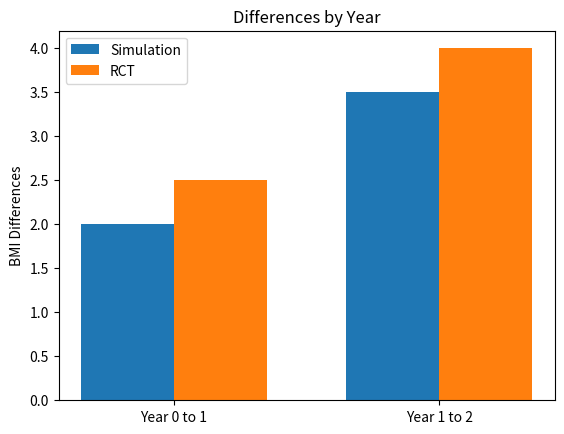

Source code (Python):
# to create figure showing BMI differences between control/bb in model
# compare to RCT

# import plotting library
import matplotlib.pyplot as plt
import matplotlib.patches as patch
import numpy as np

control_diffs = (2.0, 3.5)
bb_diffs = (2.5, 4.0)

ind = np.arange(len(control_diffs))  # the x locations for the groups
width = 0.35  # the width of the bars

fig, ax = plt.subplots()
# ax.bar()
rects1 = ax.bar(ind - width/2,
                control_diffs,
                width,
                label='Simulation')
rects2 = ax.bar(ind + width/2,
                bb_diffs,
                width,
                label='RCT')


# Add some text for labels, title and custom x-axis tick labels, etc.
ax.set_ylabel('BMI Differences')
ax.set_title('Differences by Year')
ax.set_xticks(ind)
ax.set_xticklabels(('Year 0 to 1', 'Year 1 to 2'))
ax.legend()
plt.show()
# # Show legend
# model_data_color = patch.Patch(color='maroon', label='Sim: BMI Differences')
# rct_data_color = patch.Patch(color='orange', label='RCT: BMI Differences')
# plt.legend(loc='upper right', handles=[model_data_color, rct_data_color])
# plt.show()

# x = [0, 1, 2, 3, 4, 5, 6, 7, 8, 9, 10]
# sim_ys = [[0, 1.5, 1, 0, 0, 0, 0, 0, 0, 0, 0],
#           [0, 1.2, 0.9, 0, 0, 0, 0, 0, 0, 0, 0]]
# bb_ys = [1.1, 1.4]
#
# f, ax = plt.subplots()
#
# for sim_y in sim_ys:
#     ax.plot(x, sim_y, color='maroon')

# adding bright bodies data
# ax.scatter([1, 2], bb_ys, color='orange')
# ax.errorbar([1, 2], bb_ys, yerr=[[0.1, 0.2], [0.3, 0.4]], fmt='none', capsize=4, ecolor='orange')
#
# ax.set_title('Difference in Average BMI by Intervention')
# plt.xlim((0.0, 10.5))
# plt.xticks([0, 1, 2, 3, 4, 5, 6, 7, 8, 9, 10])
# plt.yticks([0, 0.5, 1.0, 1.5, 2.0])
# plt.xlabel('Sim Years')
# plt.ylabel('Difference in BMI (kg/m^2)')
# # Show legend
# model_data_color = patch.Patch(color='maroon', label='Sim: BMI Differences')
# rct_data_color = patch.Patch(color='orange', label='RCT: BMI Differences')
# plt.legend(loc='upper right', handles=[model_data_color, rct_data_color])
# plt.show()


# sim_times = [1, 2, 3, 4, 5, 6, 7, 8, 9, 10]
# RCT_diffs = [2, 1, 0, 0, 0, 0, 0, 0, 0, 0]
# sim_diffs = [1.5, 0.5, 0, 0, 0, 0, 0, 0, 0, 0]
# diffs = []
# for i in range(10):
#     x = RCT_diffs[i] - sim_diffs[i]
#     diffs.append(x)
# print('diffs:', diffs)
#
# # %matplotlib inline
# line, caps, bars = plt.errorbar(
#     sim_times,  # X
#     diffs,  # Y
#     yerr=1,     # Y-errors
#     fmt="rs--",  # format line like for plot()
#     linewidth=3,	 # width of plot line
#     elinewidth=0.5,  # width of error bar line
#     ecolor='c',  # color of error bar
#     capsize=2,  # cap length for error bar
#     capthick=0.5  # cap thickness for error bar
#     )
# plt.setp(line, label='Error Bars')  # give label to returned line
# plt.legend(loc='upper left')  # Show legend
# plt.xlim((0.0, 10.5))
# plt.xticks([1, 2, 3, 4, 5, 6, 7, 8, 9, 10])
# plt.yticks([0, 0.5, 1, 1.5, 2])
# plt.show()  # produce plot
#
#
#
# # # %matplotlib inline
# # line, caps, bars = plt.errorbar(
# #     [1, 2, 3, 4],  # X
# #     [1, 4, 9, 16],  # Y
# #     yerr=5,     # Y-errors
# #     # label="Error bars plot",
# #     fmt="rs--",  # format line like for plot()
# #     linewidth=3,	 # width of plot line
# #     elinewidth=0.5,  # width of error bar line
# #     ecolor='y',  # color of error bar
# #     capsize=5,  # cap length for error bar
# #     capthick=0.5  # cap thickness for error bar
# #     )
# # plt.setp(line, label='Error Bars')  # give label to returned line
# # plt.legend(loc='upper left')  # Show legend
# # plt.xlim((0.5, 4.5))
# # plt.xticks([1, 2, 3, 4])
# # plt.yticks([0, 5, 10, 15, 20])
# # plt.show()  # produce plot
#
